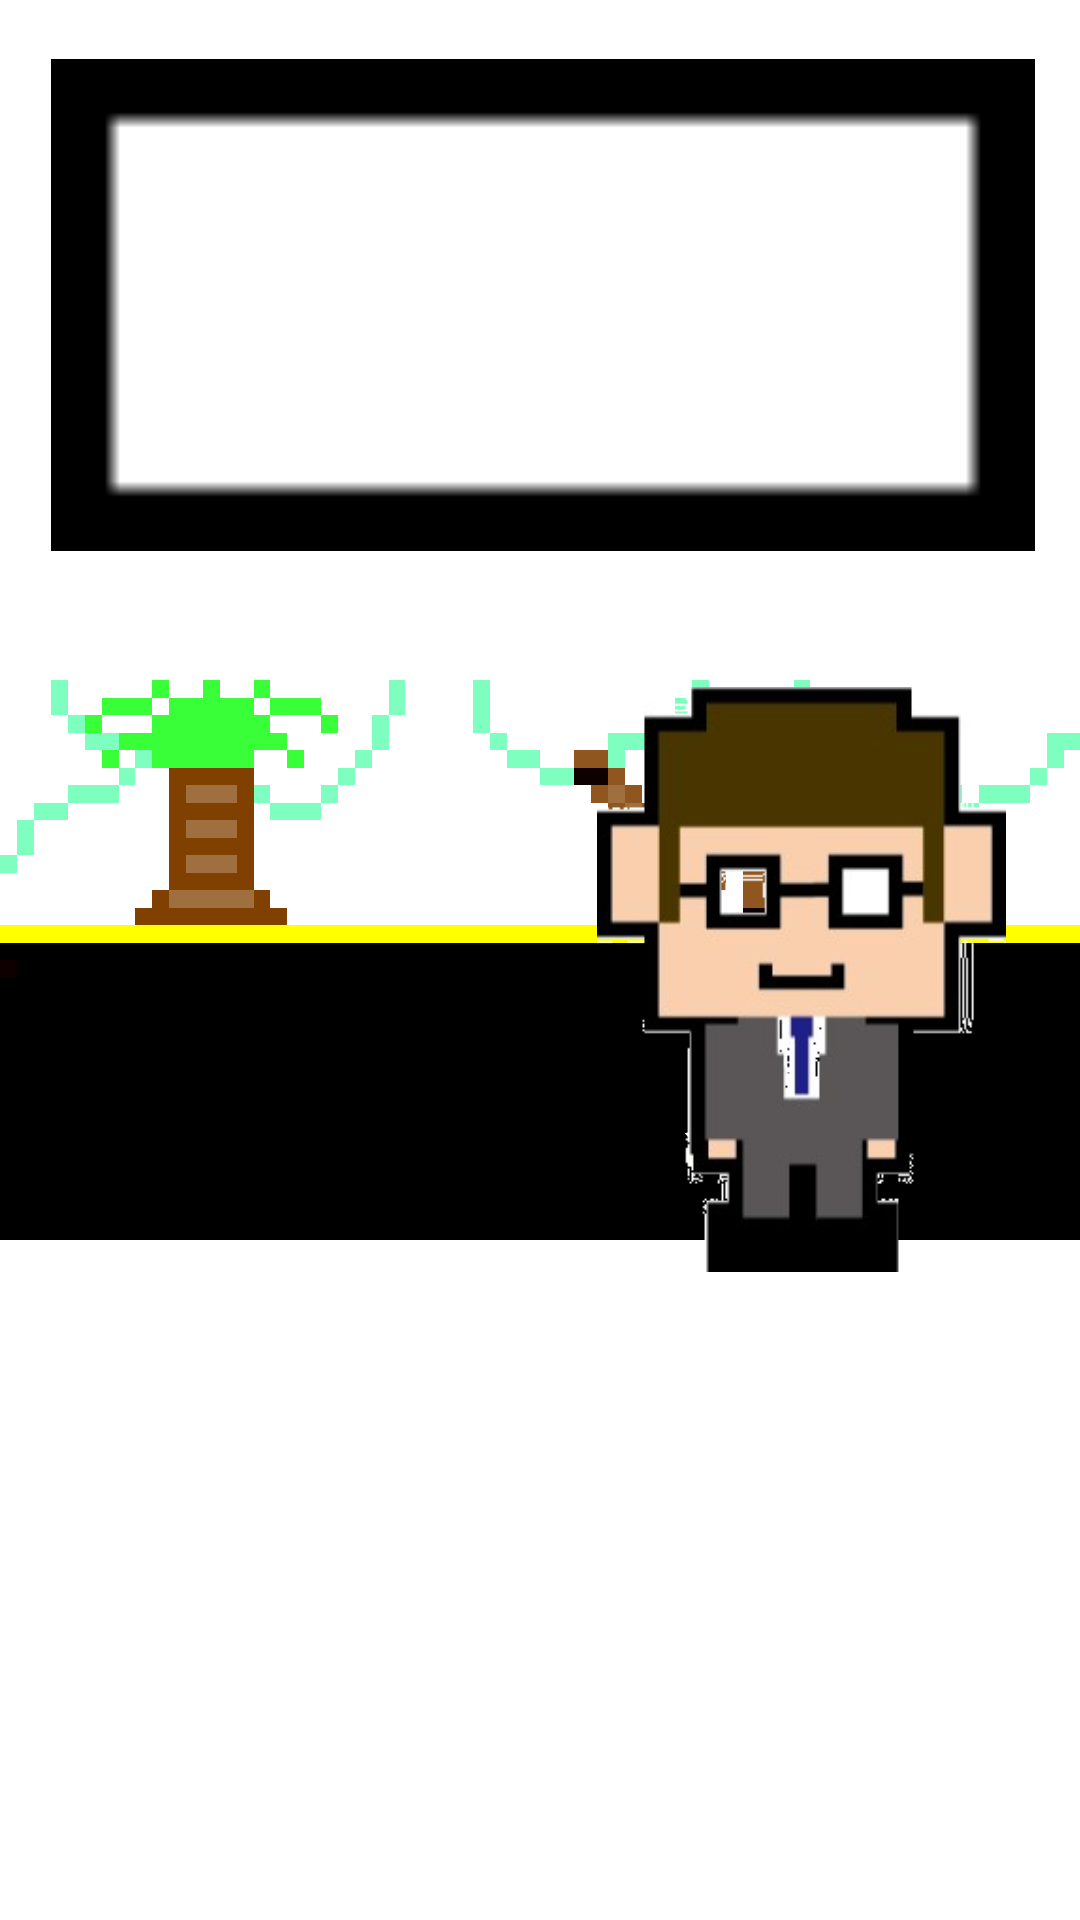

Write the Android layout XML for this screen, with the resource values it uses.
<!-- AndroidManifest.xml: application theme Theme.RPG -->
<!-- res/layout/activity_store.xml -->
<?xml version="1.0" encoding="utf-8"?>
<androidx.constraintlayout.widget.ConstraintLayout xmlns:android="http://schemas.android.com/apk/res/android"
    xmlns:app="http://schemas.android.com/apk/res-auto"
    xmlns:tools="http://schemas.android.com/tools"
    android:layout_width="match_parent"
    android:layout_height="match_parent">

    <ImageView
        android:id="@+id/imageView2"
        android:layout_width="wrap_content"
        android:layout_height="wrap_content"
        app:layout_constraintBottom_toBottomOf="parent"
        app:layout_constraintEnd_toEndOf="parent"
        app:layout_constraintStart_toStartOf="parent"
        app:layout_constraintTop_toTopOf="parent"
        app:srcCompat="@drawable/monker_store" />

    <TextView
        android:id="@+id/misstion"
        android:layout_width="176dp"
        android:layout_height="38dp"
        android:text="ミッション"
        android:textColor="#ffffff"
        android:textSize="25dp"
        app:layout_constraintBottom_toBottomOf="parent"
        app:layout_constraintEnd_toEndOf="parent"
        app:layout_constraintHorizontal_bias="0.949"
        app:layout_constraintStart_toStartOf="parent"
        app:layout_constraintTop_toTopOf="parent"
        app:layout_constraintVertical_bias="0.868" />

    <TextView
        android:id="@+id/sell"
        android:layout_width="79dp"
        android:layout_height="36dp"
        android:text="売る"
        android:textColor="#ffffff"
        android:textSize="25dp"
        app:layout_constraintBottom_toBottomOf="parent"
        app:layout_constraintEnd_toEndOf="parent"
        app:layout_constraintHorizontal_bias="0.808"
        app:layout_constraintStart_toStartOf="parent"
        app:layout_constraintTop_toTopOf="parent"
        app:layout_constraintVertical_bias="0.672" />

    <TextView
        android:id="@+id/talk"
        android:layout_width="79dp"
        android:layout_height="36dp"
        android:text="話す"
        android:textColor="#ffffff"
        android:textSize="25dp"
        app:layout_constraintBottom_toBottomOf="parent"
        app:layout_constraintEnd_toEndOf="parent"
        app:layout_constraintHorizontal_bias="0.808"
        app:layout_constraintStart_toStartOf="parent"
        app:layout_constraintTop_toTopOf="parent"
        app:layout_constraintVertical_bias="0.768" />

    <TextView
        android:id="@+id/go_shopping"
        android:layout_width="79dp"
        android:layout_height="36dp"
        android:text="出る"
        android:textColor="#ffffff"
        android:textSize="25dp"
        app:layout_constraintBottom_toBottomOf="parent"
        app:layout_constraintEnd_toEndOf="parent"
        app:layout_constraintHorizontal_bias="0.808"
        app:layout_constraintStart_toStartOf="parent"
        app:layout_constraintTop_toTopOf="parent"
        app:layout_constraintVertical_bias="0.965" />

    <TextView
        android:id="@+id/buy"
        android:layout_width="79dp"
        android:layout_height="36dp"
        android:text="買う"
        android:textColor="#ffffff"
        android:textSize="25dp"
        app:layout_constraintBottom_toBottomOf="parent"
        app:layout_constraintEnd_toEndOf="parent"
        app:layout_constraintHorizontal_bias="0.808"
        app:layout_constraintStart_toStartOf="parent"
        app:layout_constraintTop_toTopOf="parent"
        app:layout_constraintVertical_bias="0.576" />

    <ImageView
        android:id="@+id/imageView3"
        android:layout_width="175dp"
        android:layout_height="195dp"
        android:layout_marginBottom="216dp"
        app:layout_constraintBottom_toBottomOf="parent"
        app:layout_constraintEnd_toEndOf="parent"
        app:layout_constraintHorizontal_bias="0.971"
        app:layout_constraintStart_toStartOf="parent"
        app:srcCompat="@drawable/clerk" />

    <LinearLayout
        android:id="@+id/serifs"
        android:layout_width="284dp"
        android:layout_height="124dp"
        android:orientation="vertical"
        app:layout_constraintBottom_toBottomOf="parent"
        app:layout_constraintEnd_toEndOf="parent"
        app:layout_constraintHorizontal_bias="0.521"
        app:layout_constraintStart_toStartOf="parent"
        app:layout_constraintTop_toTopOf="parent"
        app:layout_constraintVertical_bias="0.128">

    </LinearLayout>

    <ImageView
        android:id="@+id/white_back_ground"
        android:layout_width="328dp"
        android:layout_height="203dp"
        app:layout_constraintBottom_toBottomOf="parent"
        app:layout_constraintEnd_toEndOf="parent"
        app:layout_constraintHorizontal_bias="0.528"
        app:layout_constraintStart_toStartOf="parent"
        app:layout_constraintTop_toTopOf="parent"
        app:layout_constraintVertical_bias="0.0"
        app:srcCompat="@drawable/white_back_ground" />

    <ScrollView
        android:id="@+id/shopping_items"
        android:layout_width="501dp"
        android:layout_height="200dp"
        android:layout_marginTop="195dp"
        android:layout_marginEnd="230dp"
        android:layout_marginBottom="16dp"
        app:layout_constraintBottom_toBottomOf="@+id/imageView2"
        app:layout_constraintEnd_toEndOf="@+id/imageView2"
        app:layout_constraintStart_toStartOf="parent"
        app:layout_constraintTop_toTopOf="@+id/imageView2"
        tools:ignore="SpeakableTextPresentCheck">

        <LinearLayout
            android:id="@+id/group_items"
            android:layout_width="match_parent"
            android:layout_height="wrap_content"
            android:orientation="vertical">

        </LinearLayout>
    </ScrollView>

</androidx.constraintlayout.widget.ConstraintLayout>
<!-- resources referenced by this layout -->
<resources>
  <!-- drawable clerk: png bitmap (drawable-v24, 34123 bytes) -->
  <!-- drawable monker_store: bmp bitmap (drawable-v24, 605878 bytes) -->
  <!-- drawable white_back_ground: bmp bitmap (drawable-v24, 3126 bytes) -->
  <style name="Theme.RPG" parent="Theme.MaterialComponents.DayNight.DarkActionBar">
          
          <item name="colorPrimary">@color/purple_500</item>
          <item name="colorPrimaryVariant">@color/purple_700</item>
          <item name="colorOnPrimary">@color/white</item>
          
          <item name="colorSecondary">@color/teal_200</item>
          <item name="colorSecondaryVariant">@color/teal_700</item>
          <item name="colorOnSecondary">@color/black</item>
          
          <item name="android:statusBarColor" tools:targetApi="l">?attr/colorPrimaryVariant</item>
          
  
          <item name="windowNoTitle">true</item>
          <item name="windowActionBar">false</item>
          <item name="android:windowFullscreen">true</item>
          <item name="android:windowContentOverlay">@null</item>
      </style>
  <!-- not gathered from this repository: default colours our renderer supplied (Android Studio template values) -->
  <color name="purple_500">#FF6200EE</color>
  <color name="purple_700">#FF3700B3</color>
  <color name="teal_200">#FF03DAC5</color>
  <color name="teal_700">#FF018786</color>
  <color name="black">#FF000000</color>
  <color name="white">#FFFFFFFF</color>
</resources>
